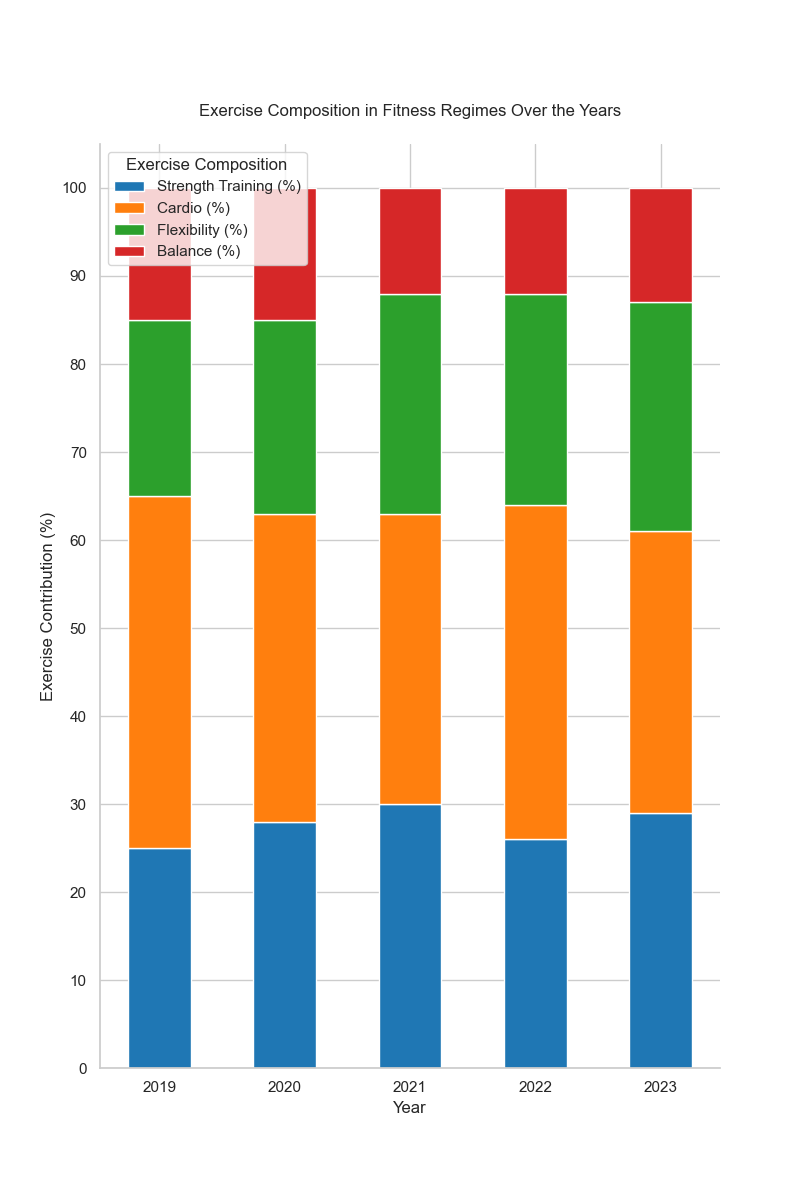

Data behind this chart, as committed beside it:
Year, Strength Training (%), Cardio (%), Flexibility (%), Balance (%)
2019, 25, 40, 20, 15
2020, 28, 35, 22, 15
2021, 30, 33, 25, 12
2022, 26, 38, 24, 12
2023, 29, 32, 26, 13
